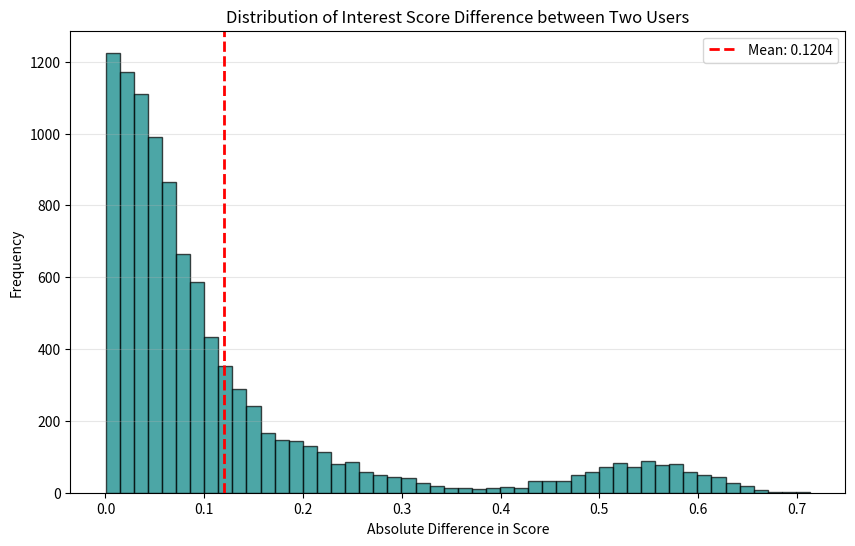

Reproduce this figure in Python.
import numpy as np
import matplotlib.pyplot as plt

def generate_profile_vector(dim=20):
    """
    指定された分布(主要:45-60%, 副次:15-27%, その他)を持つ正規化ベクトルを生成
    """
    vec = np.zeros(dim)
    indices = np.random.permutation(dim)
    
    # 1. 主要興味の設定 (45% - 60%)
    primary_val = np.random.uniform(0.45, 0.60)
    vec[indices[0]] = primary_val
    
    # 2. 副次興味の設定 (15% - 27%)
    secondary_val = np.random.uniform(0.15, 0.27)
    vec[indices[1]] = secondary_val
    
# 残りの18次元に2-10%をランダムに割り当て
    for i in range(2, dim):
        vec[indices[i]] = np.random.uniform(0.02, 0.10)
    
    vec = vec / np.sum(vec)
    vec = vec / np.linalg.norm(vec)
    return vec

# シミュレーション設定
n_simulations = 10000
scores_diff = []
user1_scores = []
user2_scores = []

for _ in range(n_simulations):
    # ユーザー1, ユーザー2, および話題のベクトルを生成
    u1 = generate_profile_vector()
    u2 = generate_profile_vector()
    topic = generate_profile_vector()
    
    # 興味スコア (内積) を計算
    s1 = np.dot(u1, topic)
    s2 = np.dot(u2, topic)
    
    user1_scores.append(s1)
    user2_scores.append(s2)
    scores_diff.append(abs(s1 - s2))

# 統計分析
diff_array = np.array(scores_diff)
mean_diff = np.mean(diff_array)
std_diff = np.std(diff_array)
max_diff = np.max(diff_array)
min_diff = np.min(diff_array)

print(f"--- 興味スコア差の統計的分析 ({n_simulations}回試行) ---")
print(f"平均的なスコア差: {mean_diff:.4f}")
print(f"スコア差の標準偏差: {std_diff:.4f}")
print(f"最大のスコア差: {max_diff:.4f}")
print(f"最小のスコア差: {min_diff:.4f}")

# 可視化
plt.figure(figsize=(10, 6))
plt.hist(diff_array, bins=50, color='teal', alpha=0.7, edgecolor='black')
plt.axvline(mean_diff, color='red', linestyle='dashed', linewidth=2, label=f'Mean: {mean_diff:.4f}')
plt.title("Distribution of Interest Score Difference between Two Users")
plt.xlabel("Absolute Difference in Score")
plt.ylabel("Frequency")
plt.legend()
plt.grid(axis='y', alpha=0.3)
plt.show()